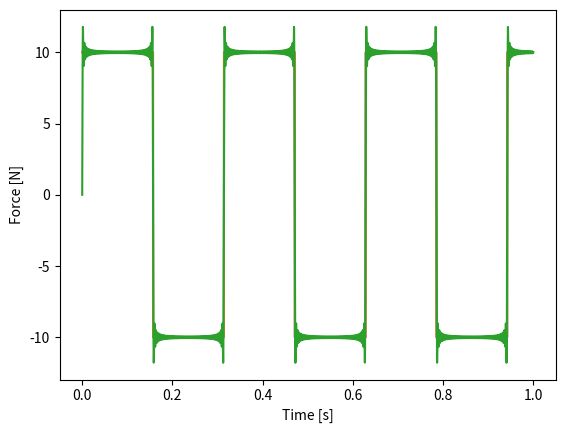

This figure's Python source:
# -*- coding: utf-8 -*-
"""
Created on Sun Mar 29 21:21:56 2020

[redacted]
"""

import numpy as np
import matplotlib.pyplot as plt


def get_F_exact (F_0, t, tau, show = False):
    F = np.ones_like(t_array)
    
    for (t, i) in zip(t_array, range(len(F))):
        if t % tau < tau/2:
            F[i] = F_0
        else:
            F[i] = -F_0
    
    if show:        
        plt.plot(t_array,F)
        plt.show()
        
    return F

def get_modal_params(m,d,k):
    
    w_0 = np.sqrt(k/m)
    delta = d/2/m/w_0
    
    return w_0, delta


def get_four_coeffs(F_0, n_max, compare_exact=True, t=None, F_exact=None, w=None):
    
    a_j=np.zeros(n_max+1)
    b_j=np.zeros(n_max+1)
    
    for j in range(n_max+1):
        
        if j==0: #a_0
            a_j[j] = 0
        
        else:
            a_j[j] = 0
            b_j[j] = 2*F_0/j/np.pi *(1-np.cos(j*np.pi))
            
    return a_j, b_j
            

def exact_vs_approx(t, F_exact, a_j, b_j, w):

    F_approx = np.ones_like(F_exact) 
    
    for j in range(len(a_j+1)):
        if j==0:
            F_approx *= a_j[j]/2 
        else:
            F_approx += a_j[j]*np.cos(j*w*t) + b_j[j]*np.sin(j*w*t)
    
    plt.plot(t,F_exact)
    plt.plot(t, F_approx)
    plt.xlabel('Time [s]')
    plt.ylabel('Force [N]')
    plt.show()
                

if __name__=='__main__':
    
    # input values
    m = 1           # [kg]
    k = 30*10**3    # [N/m]
    d = 1           # [Ns/m]
    F_0 = 10        # [N]
    tau = np.pi/10  # [s]
    
    w = 2*np.pi/tau 
    
    
    # time array 
    t_min = 0       # [s]
    t_max = 1       # [s]
    dt = 0.0001     # [s]
    t_array = np.arange(t_min,t_max,dt)
    
    # exact excitation force
    F_exact = get_F_exact(F_0, t_array, tau, show=True)
    
    # obtain modal parameters
    w_0, delta = get_modal_params(m,d,k)
    
    # get fourier series and compare exact and approx
    n_max = 100
    a_j, b_j= get_four_coeffs(F_0, n_max)
    
    exact_vs_approx(t_array, F_exact, a_j, b_j, w)
    
    # the calculation of response using superposition principle is intentionally not coded yet
